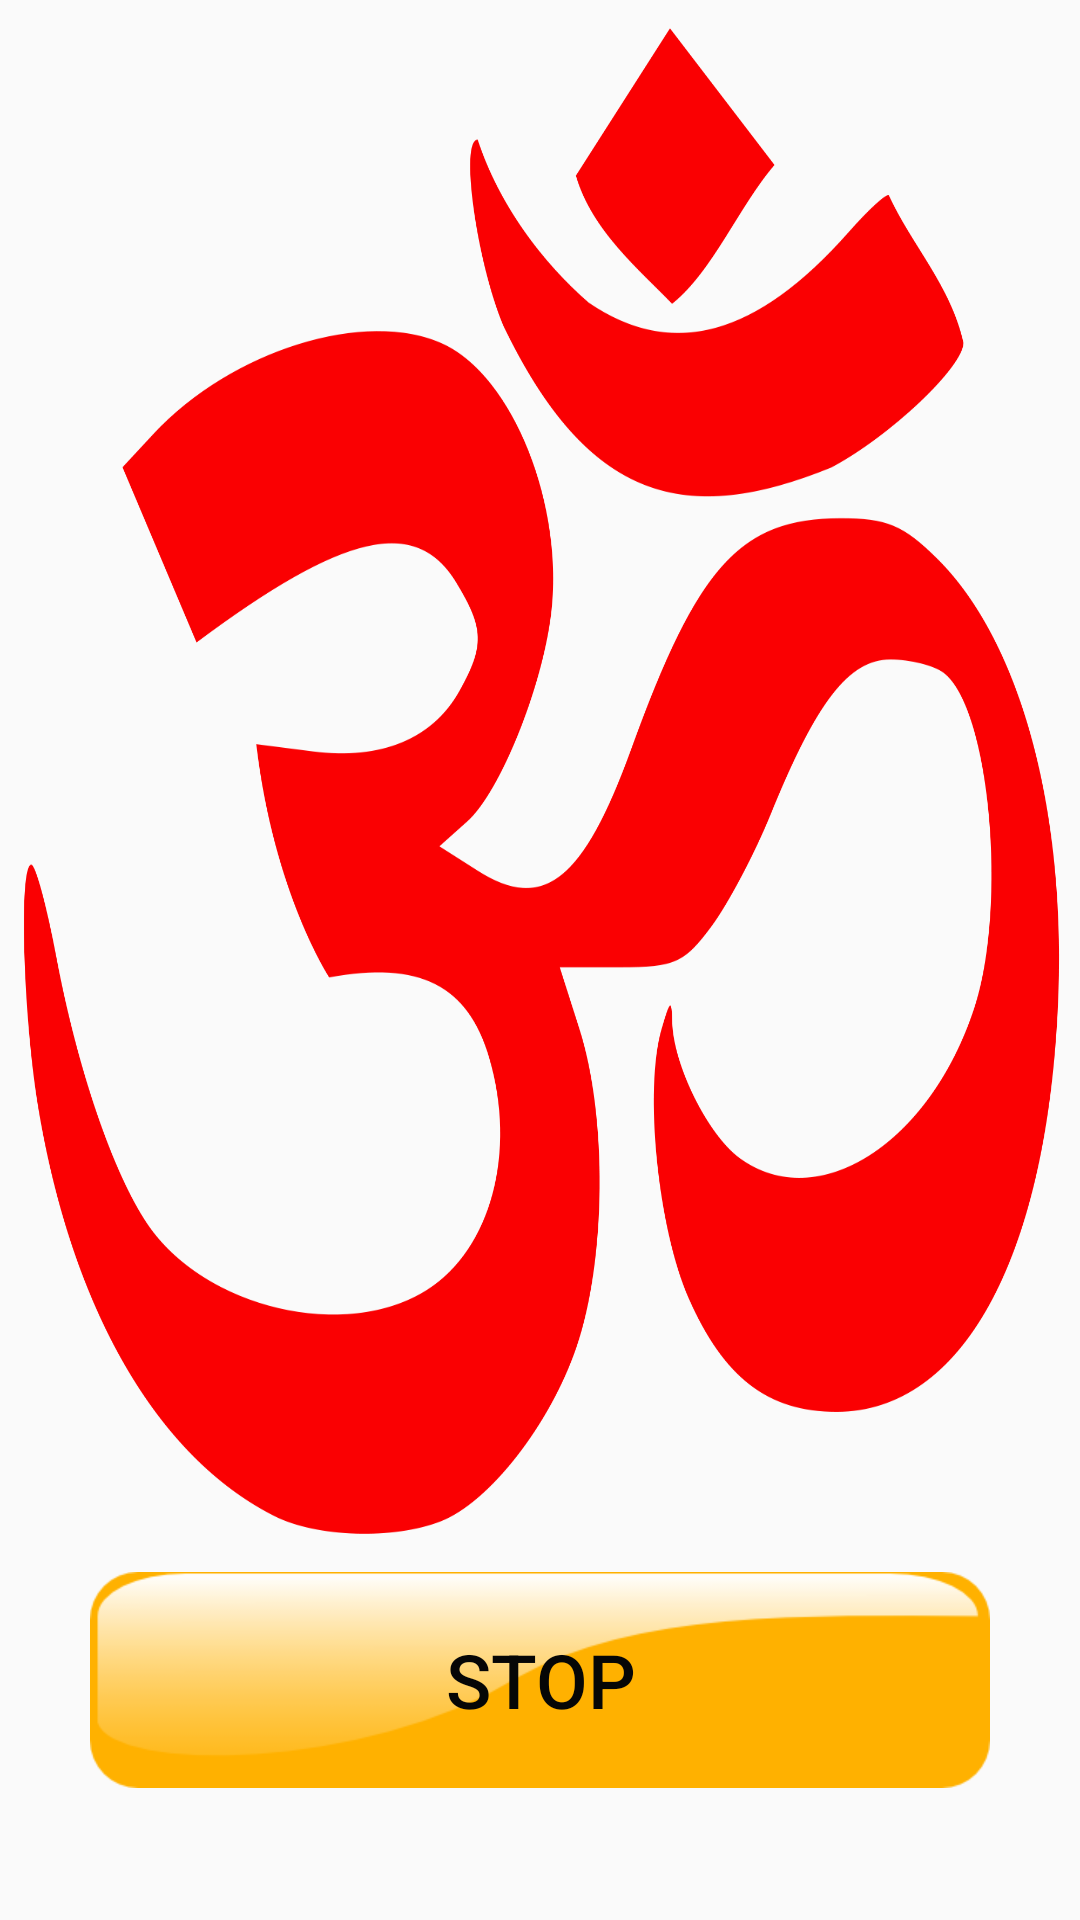

Android layout source for this screen:
<!-- AndroidManifest.xml: application theme AppTheme -->
<!-- res/layout/alarm.xml -->
<?xml version="1.0" encoding="utf-8"?>
<RelativeLayout xmlns:android="http://schemas.android.com/apk/res/android"
                android:orientation="vertical"
                android:layout_width="match_parent"
                android:layout_height="match_parent">

    <Button
        android:id="@+id/alarm_dismiss_button"
        android:layout_width="wrap_content"
        android:layout_height="wrap_content"
        android:padding="10dp"
        android:text="STOP"
        android:background="@drawable/button1"
        android:textColor="#ff060606"
        android:onClick="dismissAlarm"
        android:textSize="25dp"
        android:layout_alignParentBottom="true"
        android:layout_centerHorizontal="true"
        android:layout_marginBottom="44dp" />

    <ImageView
        android:layout_width="wrap_content"
        android:layout_height="wrap_content"
        android:id="@+id/imageView"
        android:background="@drawable/omm"
        android:layout_alignParentLeft="true"
        android:layout_alignParentStart="true"
        android:layout_above="@+id/alarm_dismiss_button" />
</RelativeLayout>
<!-- resources referenced by this layout -->
<resources>
  <!-- drawable button1: png bitmap (drawable-xhdpi, 4618 bytes) -->
  <!-- drawable omm: png bitmap (drawable-xhdpi, 121864 bytes) -->
  <style name="AppTheme" parent="Theme.AppCompat.Light.DarkActionBar">
          <item name="colorPrimary">@color/colorPrimary</item>
          <item name="colorPrimaryDark">@color/colorPrimaryDark</item>
          
      </style>
  <color name="colorPrimary">#fffc2702</color>
  <color name="colorPrimaryDark">#94f9fbf8</color>
</resources>
